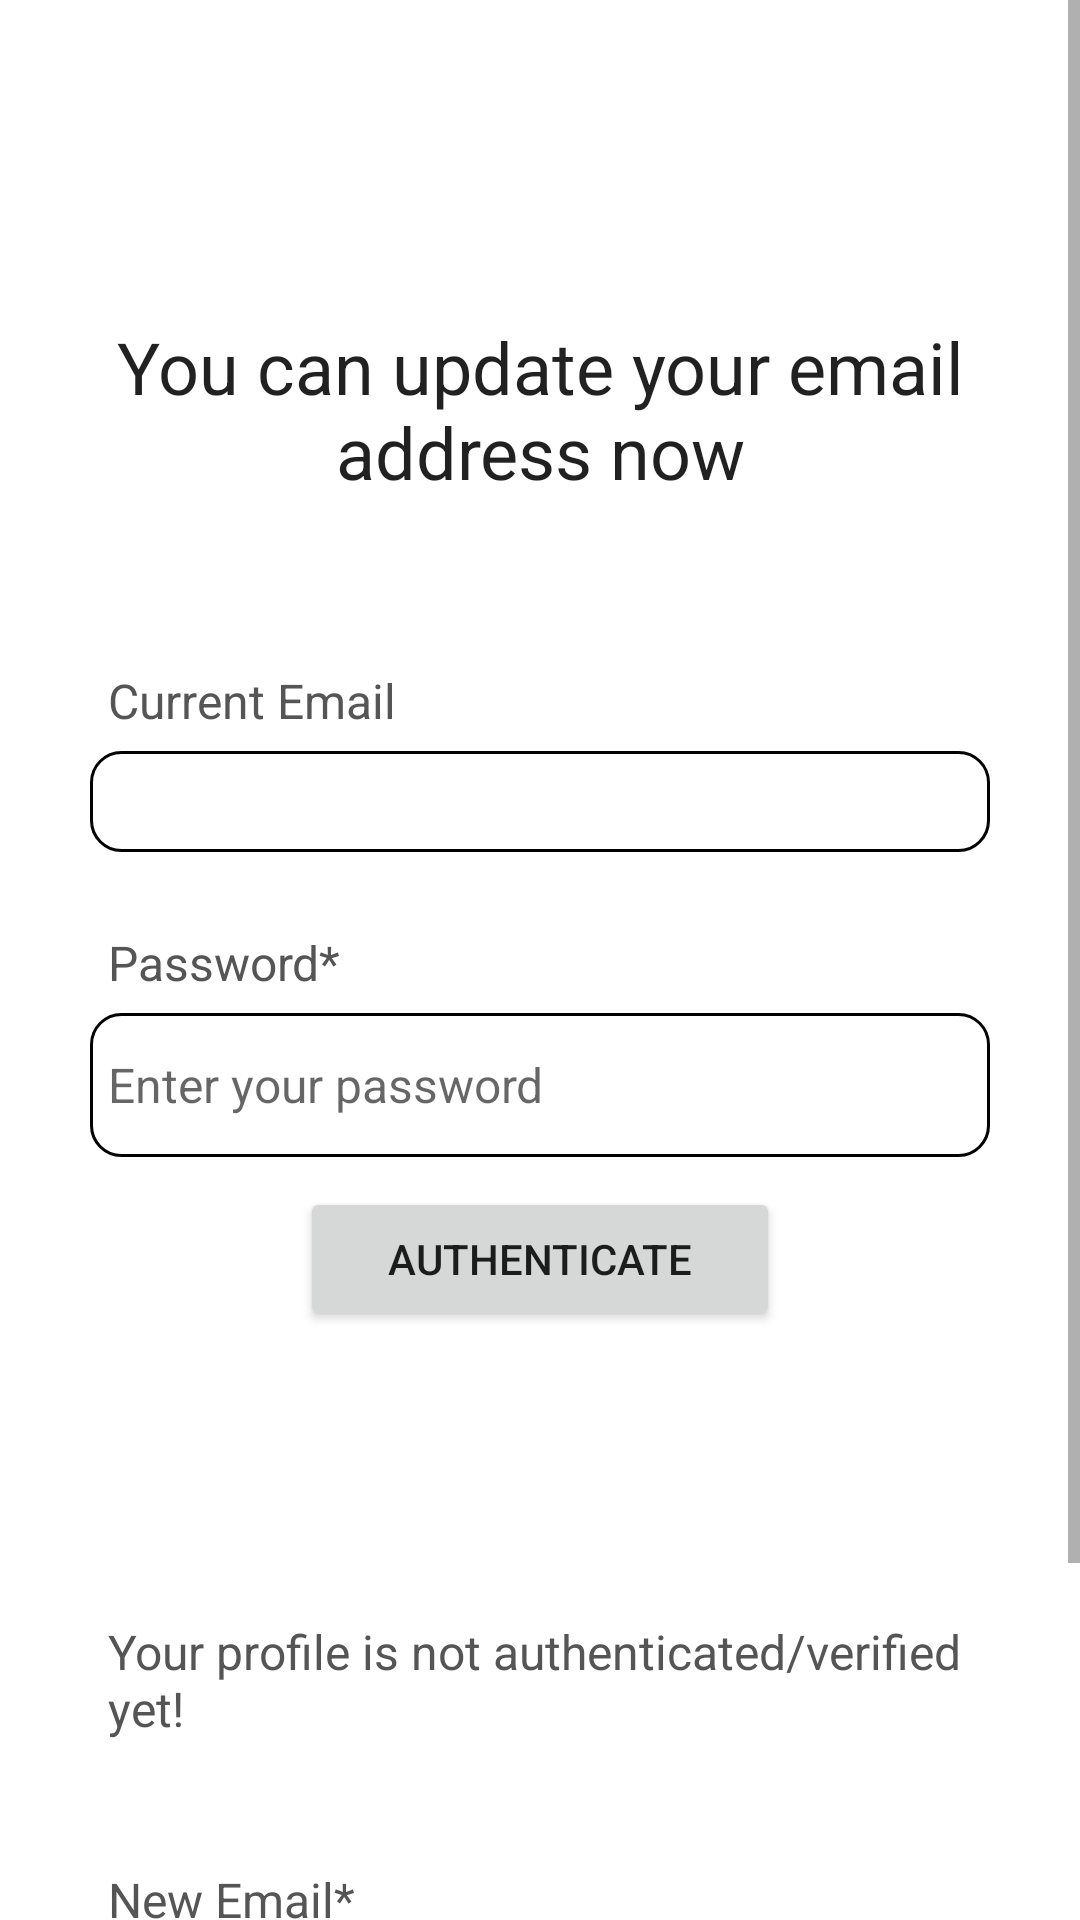

Android layout source for this screen:
<!-- AndroidManifest.xml: application theme Base.Theme.Proiectlicenta -->
<!-- res/layout/activity_update_email.xml -->
<?xml version="1.0" encoding="utf-8"?>
<ScrollView xmlns:android="http://schemas.android.com/apk/res/android"
    xmlns:app="http://schemas.android.com/apk/res-auto"
    xmlns:tools="http://schemas.android.com/tools"
    android:layout_width="match_parent"
    android:layout_height="match_parent"
    tools:context=".ui.profile.UpdateEmailActivity"
    android:background="@color/white">
    
    <LinearLayout
        android:layout_width="match_parent"
        android:layout_height="wrap_content"
        android:orientation="vertical">
        <androidx.appcompat.widget.Toolbar
            android:id="@+id/toolbar"
            android:layout_width="match_parent"
            android:layout_height="?attr/actionBarSize"
            android:background="@android:color/transparent"
            android:theme="@style/ThemeOverlay.AppCompat.DayNight.ActionBar"
            app:title=""/>
        
        <RelativeLayout
            android:layout_width="match_parent"
            android:layout_height="wrap_content"
            android:background="@color/white"
            android:padding="15dp"
            android:layout_margin="15dp"
            android:id="@+id/RL_email">


            <TextView
                android:layout_width="match_parent"
                android:layout_height="wrap_content"
                android:id="@+id/textView_update_email_head"
                android:layout_marginTop="20dp"
                android:text="You can update your email address now"
                android:textAlignment="center"
                android:textAppearance="@style/TextAppearance.AppCompat.Headline"/>

            <TextView
                android:layout_width="match_parent"
                android:layout_height="wrap_content"
                android:id="@+id/textView_update_email"
                android:layout_below="@id/textView_update_email_head"
                android:text="Current Email"
                android:layout_marginTop="50dp"
                android:padding="6dp"
                android:textColor="#555555"
                android:textSize="16sp"/>

            <TextView
                android:layout_width="match_parent"
                android:layout_height="wrap_content"
                android:id="@+id/textView_update_email_old"
                android:layout_below="@id/textView_update_email"
                android:background="@drawable/border"

                android:padding="6dp"
                android:textColor="#555555"
                android:textSize="16sp"/>

            <TextView
                android:layout_width="match_parent"
                android:layout_height="wrap_content"
                android:id="@+id/textView_update_email_verify_password"
                android:layout_below="@id/textView_update_email_old"
                android:text="Password*"
                android:layout_marginTop="20dp"
                android:padding="6dp"
                android:textColor="#555555"
                android:textSize="16sp"/>
            <EditText
                android:layout_width="match_parent"
                android:layout_height="48dp"
                android:id="@+id/editText_update_email_verify_password"
                android:layout_below="@id/textView_update_email_verify_password"
                android:hint="Enter your password"
                android:inputType="textPassword"
                android:padding="6dp"
                android:textSize="16sp"
                android:background="@drawable/border"/>
            
            
            <Button
                android:layout_width="match_parent"
                android:layout_height="wrap_content"
                android:id="@+id/button_authenticate_user"
                android:layout_below="@id/editText_update_email_verify_password"
                android:text="Authenticate"
                android:layout_marginTop="10dp"
                android:layout_marginRight="70dp"
                android:layout_marginLeft="70dp"/>

            <ProgressBar
                android:layout_width="wrap_content"
                android:layout_height="wrap_content"
                style="?android:attr/progressBarStyleLarge"
                android:layout_centerVertical="true"
                android:layout_centerHorizontal="true"
                android:id="@+id/progressBar"
                android:elevation="10dp"
                android:visibility="gone"/>



        </RelativeLayout>

        <RelativeLayout
            android:layout_width="match_parent"
            android:layout_height="wrap_content"
            android:background="@color/white"
            android:layout_margin="15dp"
            android:padding="15dp"
            android:layout_below="@id/RL_email">


            <TextView
                android:layout_width="match_parent"
                android:layout_height="wrap_content"
                android:id="@+id/textView_update_email_authenticated"
                android:text="Your profile is not authenticated/verified yet!"
                android:layout_marginTop="30dp"
                android:padding="6dp"
                android:textColor="#555555"
                android:textSize="16sp"/>

            <TextView
                android:layout_width="match_parent"
                android:layout_height="wrap_content"
                android:id="@+id/textView_update_email_new"
                android:layout_below="@id/textView_update_email_authenticated"
                android:text="New Email*"
                android:layout_marginTop="30dp"
                android:padding="6dp"
                android:textColor="#555555"
                android:textSize="16sp"/>

            <EditText
                android:layout_width="match_parent"
                android:layout_height="48dp"
                android:id="@+id/editText_update_email_new"
                android:layout_below="@id/textView_update_email_new"
                android:hint="Enter your new email"
                android:inputType="textEmailAddress"
                android:padding="6dp"
                android:textSize="16sp"
                android:background="@drawable/border"/>

            <Button
                android:layout_width="match_parent"
                android:layout_height="wrap_content"
                android:id="@+id/button_update_email"
                android:layout_below="@id/editText_update_email_new"
                android:text="Update Email"
                android:layout_marginTop="10dp"
                android:layout_marginRight="70dp"
                android:layout_marginLeft="70dp"/>





        </RelativeLayout>
        
    </LinearLayout>

</ScrollView>
<!-- resources referenced by this layout -->
<resources>
  <color name="white">#FFFFFFFF</color>
  <!-- drawable border (drawable) -->
  <?xml version="1.0" encoding="utf-8"?>
  <shape xmlns:android="http://schemas.android.com/apk/res/android">
  
      <solid android:color="#FFFFFF"/>
  
      <stroke android:width="1dp" android:color="@color/black"/>
  
  
      <corners android:radius="10dp"/>
  </shape>
  <style name="Base.Theme.Proiectlicenta" parent="Theme.AppCompat.DayNight.NoActionBar">
          <item name="android:statusBarColor">@color/colorStatusBar</item>
  
          
  
      </style>
  <color name="black">#000000</color>
  <color name="colorStatusBar">#FFFFFF</color>
</resources>
